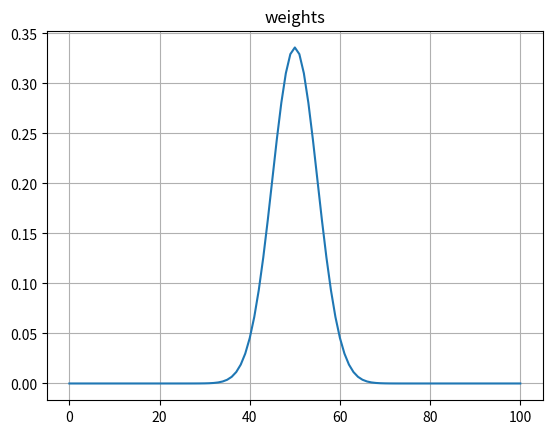
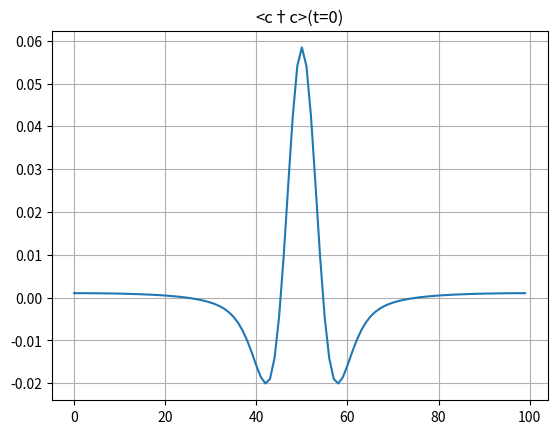

Write the Python code that produced these figures, in order.
#cがgaussiasnで置けてるか確認
#import
import numpy as np
from numpy import linalg as LA #BdGハミルトニアンの作成で利用
import scipy.linalg #時間発展演算子の作成で利用
import matplotlib.pyplot as plt
import random
#パラメータ
L = 100
l = 2*np.pi
epsilon = l / L
p = 1
m = 0
pos = "lr" #lr, ur, ll, ul
t_i = 0
t_f = 10
dt = 0.01*(300/L) #この値は後で検討
PBC = True

times = np.arange(t_i + dt, t_f, dt)

#BdGハミルトニアンの作成(符号関係は確認済み)
H_BdG = np.zeros((2*L, 2*L), dtype=complex)

def is_hermitian(matrix):
    is_hermitian = np.allclose(matrix, np.conj(matrix.T), atol=1e-10)

    if is_hermitian:
        return True
    else:
        return False

def beta(j,L,pos,epsilon):
    return 0
    width = 1
    A = 0.6
    jh = int(L/3)
    if pos == "lr":
        # β = -1 を j = 71 で踏むように調整
        return -A*np.tanh(3/width*(j - 2*jh - 0.730833344)*epsilon) - 0.6
    elif pos == "ur":
        # β = +1 を j = 70 で踏むように調整
        return  A*np.tanh(3/width*(j - 2*jh + 0.269166656056467)*epsilon) + 0.6
        # （注）式は (j - center - c) なので c = -0.269... は “+0.269...” と等価
    elif pos == "ll":
        # β = -1 を j = 29 で踏むように調整
        return  A*np.tanh(3/width*(j - jh - 0.269166656056467)*epsilon) - 0.6
    elif pos == "ul":
        # β = +1 を j = 29 で踏むように調整
        return -A*np.tanh(3/width*(j - jh - 0.269166656056467)*epsilon) + 0.6

for i in range(2*L):
    for j in range(2*L):
        #左上
        if i < L and j < L:
            if i == j:
                H_BdG[i, j] = -1/(2*epsilon) * (2*p - epsilon*(2*m))*(-1)
            elif i-j == 1:
                H_BdG[i, j] = -1/(2*epsilon) * (p - 1j*beta(j,L,pos,epsilon))
            elif j-i == 1:
                H_BdG[i, j] = -1/(2*epsilon) * (p + 1j*beta(i,L,pos,epsilon))
        #右上
        elif i < L and j >= L:
            if j-i == L-1:
                H_BdG[i, j] = -1/(2*epsilon) * (-1)
            elif j-i == L+1:
                H_BdG[i, j] = -1/(2*epsilon) * (1)
        #左下
        elif i >= L and j < L:
            if i-j == L-1:
                H_BdG[i, j] = -1/(2*epsilon) * (-1)
            elif i-j == L+1:
                H_BdG[i, j] = -1/(2*epsilon) * (1)
        #右下
        else:
            if i == j:
                H_BdG[i, j] = -1/(2*epsilon) * (2*p - epsilon*(2*m))
            elif i-j == 1:
                H_BdG[i, j] = -1/(2*epsilon) * (-p - 1j*beta(j-L,L,pos,epsilon))
            elif j-i == 1:
                H_BdG[i, j] = -1/(2*epsilon) * (-p + 1j*beta(i-L,L,pos,epsilon))

if PBC == True:
    #red
    H_BdG[0,L-1] = -1/(2*epsilon) * (p - 1j*beta(L-1,L,pos,epsilon)) * (1)
    H_BdG[2*L-1,L] = -1/(2*epsilon) * (p - 1j*beta(L-1,L,pos,epsilon)) * (-1)
    #blue
    H_BdG[L-1,0] = -1/(2*epsilon) * (p + 1j*beta(L-1,L,pos,epsilon)) * (1)
    H_BdG[L,2*L-1] = -1/(2*epsilon) * (p + 1j*beta(L-1,L,pos,epsilon)) * (-1)
    #orange
    H_BdG[0,2*L-1] = -1/(2*epsilon) * (-1)
    H_BdG[L-1,L] = -1/(2*epsilon) * (1)
    #black
    H_BdG[2*L-1,0] = -1/(2*epsilon) * (-1)
    H_BdG[L,L-1] = -1/(2*epsilon) * (1)

# bs = []
# for j in range(L):
#     bs.append(float(beta(j,L,pos,epsilon)))
# plt.plot(bs)
# plt.grid()
# plt.show()

#bogoliubov変換行列の作成##########################################################################################################################
#BdG行列を対角化
#print(H_BdG)
eigenvalues, eigenvectors = LA.eigh(H_BdG)

#固有値、固有ベクトルのソート(確認済み)
eigenvalues = np.concatenate((eigenvalues[L:], eigenvalues[:L][::-1]), 0)
eigenvectors = np.concatenate((eigenvectors[:,L:], eigenvectors[:,:L][:,::-1]), 1)

# for i in range(1,L-1,2):
#     print(str(i) + "番目と" + str(i+1) + "番目を入れ替え")
#     tmp = eigenvectors[:,i].copy()
#     eigenvectors[:,i] = -1*eigenvectors[:,i+1].copy()
#     eigenvectors[:,i+1] = -1*tmp
#     print(str(L + i) + "番目と" + str(L + i + 1) + "番目を入れ替え")
#     tmp = eigenvectors[:,L+i].copy()
#     eigenvectors[:,L+i] = -1*eigenvectors[:,L+i+1].copy()
#     eigenvectors[:,L+i+1] = -1*tmp
# print("0番目と"+str(L)+"番目を入れ替え")
# tmp = eigenvectors[:,0].copy()
# eigenvectors[:,0] = -1*eigenvectors[:,L].copy()
# eigenvectors[:,L] = -1*tmp

#粒子-反粒子対称性を満たすように固有ベクトルを調整(列方向に調整しないといけないらしい。行方向だとうまくいかない。固有ベクトルを横切るからか？)
V = np.zeros((2*L, 2*L), dtype=complex)
for i in range(L):
    V[:,i] = eigenvectors[:,i]
    V[:L,i+L] = np.conj(eigenvectors[L:,i])
    V[L:,i+L] = np.conj(eigenvectors[:L,i])
eigenvectors = V

print(eigenvalues)
# print("入れ替え前")
# print(eigenvectors)
# eigenvectors[:,1] = -1*eigenvectors[:,1]
# eigenvectors[:,2] = -1*eigenvectors[:,2]
# eigenvectors[:,6] = -1*eigenvectors[:,6]
# eigenvectors[:,7] = -1*eigenvectors[:,7]

# print("入れ替え後")
# print(eigenvalues)
# print(eigenvectors)

#cj_dag_cj
cj_dag_cj_list = []
for j in range(L):
    cj_dag_cj_tmp = np.zeros((L, L), dtype=complex)
    for k in range(L):
        for l in range(L):
            cj_dag_cj_tmp[k,l] = eigenvectors[j,k].conj() * eigenvectors[j,l]
            cj_dag_cj_tmp[k,l] += -1*eigenvectors[j,l+L].conj() * eigenvectors[j,k+L]
            if k == l:
                for n in range(L):
                    cj_dag_cj_tmp[k,l] += eigenvectors[j,n+L].conj() * eigenvectors[j,n+L]
    cj_dag_cj_list.append(cj_dag_cj_tmp)
    print("cj†cj作成中:" + str(int(j/L*100))+"%")

# # #cj_cj_dag
# cj_cj_dag_list = []
# for j in range(L):
#     cj_cj_dag_tmp = np.zeros((L, L), dtype=complex)
#     for k in range(L):
#         for l in range(L):
#             cj_cj_dag_tmp[k,l] = eigenvectors[j,k+L] * eigenvectors[j,l+L].conj()
#             cj_cj_dag_tmp[k,l] += -1*eigenvectors[j,l] * eigenvectors[j,k].conj()
#             if k == l:
#                 for n in range(L):
#                     cj_cj_dag_tmp[k,l] += eigenvectors[j,n] * eigenvectors[j,n].conj()
#     cj_cj_dag_list.append(cj_cj_dag_tmp)
#     print("cj cj†作成中:" + str(int(j/L*100))+"%")

# for j in range(L):
#     print("確認中:" + str(j))
#     print(cj_dag_cj_list[j] + cj_cj_dag_list[j])
#     print()

#初期状態作成
psi = np.zeros((L, 1), dtype=complex)
if pos == "ur" or pos == "lr":
    j0 = int(0.5*L)
else:
    j0 = int(0.5*L)
sigma = 0.05*L #c_0はsigmaのLの係数に反比例傾向(完全反比例ではない)

if PBC == True:
    idx = np.arange(L)
    delta = np.abs(idx - j0)
    periodic_delta = np.minimum(delta, L - delta)
    weights = np.exp(-(periodic_delta**2) / (2 * sigma**2))
    mask = periodic_delta <= 0.5*L
else:
    weights = np.exp(-((np.arange(L) - j0) ** 2) / (2 * sigma ** 2))
    mask = np.abs(np.arange(L) - j0) <= 0.5*L

weights[~mask] = 0

weights /= np.linalg.norm(weights)
#plt.plot(weights)
plt.plot(np.r_[weights, weights[0]])
plt.title("weights")
plt.grid()
plt.show()
# print("左右非対称箇所")
# print(eigenvectors[2,:])
# print(eigenvectors[2+L,:])
# print(eigenvectors[4,:])
# print(eigenvectors[4+L,:])
for j in range(L):
    for n in range(L):
        #cを置く場合
        psi[n, 0] += weights[j] * (eigenvectors[j,n].conj())
        # #+
        # if pos == "ur" or pos == "lr":
        #     psi[n, 0] += weights[j] * (
        #     1/np.sqrt(2) * (np.exp(1j*np.pi/4) * eigenvectors[j,n+L] + np.exp(-1j*np.pi/4) * eigenvectors[j,n].conj())
        # )
        # #-
        # else:
        #     psi[n, 0] += weights[j] * (
        #     1/np.sqrt(2) * (np.exp(-1j*np.pi/4) * eigenvectors[j,n+L] + np.exp(1j*np.pi/4) * eigenvectors[j,n].conj())
        # )
#状態ベクトルの規格化
psi /= np.linalg.norm(psi)

#真空のc_dag_cを計算
c_dag_c_v = []
for j in range(L):
    total = 0.0
    for n in range(L):
        total += abs(eigenvectors[j, n+L])**2
    c_dag_c_v.append(total)

#c_dag_cの期待値
c_0 = []
for j, cj_dag_cj in enumerate(cj_dag_cj_list):
    val = psi.T.conj() @ cj_dag_cj @ psi
    c_0.append(val.item() - c_dag_c_v[j])

plt.plot(c_0)
plt.title("<c†c>(t=0)")
plt.grid()
plt.show()
